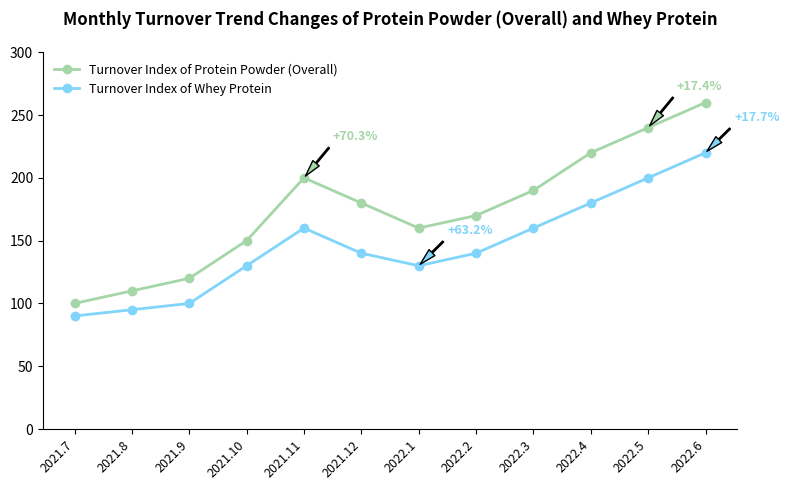

Reproduce this figure in Python.
import matplotlib.pyplot as plt
import numpy as np

# -------------------- Data Definition --------------------
# Months (simplified from July 2021 to June 2022)
months = [f"2021.{i}" for i in range(7, 13)] + [f"2022.{i}" for i in range(1, 7)]

# Simulated data (can be replaced with real values)
protein_index = [100, 110, 120, 150, 200, 180, 160, 170, 190, 220, 240, 260]  # Overall protein powder
whey_index = [90, 95, 100, 130, 160, 140, 130, 140, 160, 180, 200, 220]    # Whey protein

# Annotation data (corresponding to significant change points)
annotations = {
    "2021.11": "+70.3%",
    "2022.1": "+63.2%",
    "2022.5": "+17.4%",
    "2022.6": "+17.7%"
}

# Color configuration (similar to the original yellow - green + blue color scheme)
protein_color = "#a5d6a7"  # Overall protein powder
whey_color = "#81d4fa"     # Whey protein

# -------------------- Create a Canvas --------------------
fig, ax = plt.subplots(figsize=(8, 5))

# -------------------- Draw a Double Line Chart --------------------
# Overall protein powder
ax.plot(
    months, 
    protein_index, 
    marker="o", 
    color=protein_color, 
    label="Turnover Index of Protein Powder (Overall)",
    linewidth=2
)

# Whey protein
ax.plot(
    months, 
    whey_index, 
    marker="o", 
    color=whey_color, 
    label="Turnover Index of Whey Protein",
    linewidth=2
)

# -------------------- Add Annotations and Arrows --------------------
for month, text in annotations.items():
    idx = months.index(month)
    # Annotations for overall protein powder (green arrows)
    if "2021.11" in month or "2022.5" in month:
        ax.annotate(
            text,
            xy=(idx, protein_index[idx]),
            xytext=(idx + 0.5, protein_index[idx] + 30),
            arrowprops=dict(
                facecolor=protein_color,
                shrink=0.05,
                width=1,
                headwidth=6
            ),
            fontsize=9,
            fontweight="bold",
            color=protein_color
        )
    # Annotations for whey protein (blue arrows)
    else:
        ax.annotate(
            text,
            xy=(idx, whey_index[idx]),
            xytext=(idx + 0.5, whey_index[idx] + 25),
            arrowprops=dict(
                facecolor=whey_color,
                shrink=0.05,
                width=1,
                headwidth=6
            ),
            fontsize=9,
            fontweight="bold",
            color=whey_color
        )

# -------------------- Beautify the Chart --------------------
# Set the y - axis range
ax.set_ylim(0, 300)

# Set the x - axis tick labels (tilt to avoid overlap)
plt.xticks(rotation=45, ha="right", fontsize=9)

# Set the legend
ax.legend(
    loc="upper left", 
    fontsize=9, 
    frameon=True, 
    facecolor="white", 
    edgecolor="white"
)

# Hide the top and right borders
ax.spines["top"].set_visible(False)
ax.spines["right"].set_visible(False)

# Add a title
ax.set_title(
    "Monthly Turnover Trend Changes of Protein Powder (Overall) and Whey Protein",
    fontsize=12,
    fontweight="bold",
    pad=20
)

# Adjust the layout
plt.tight_layout()

plt.show()
